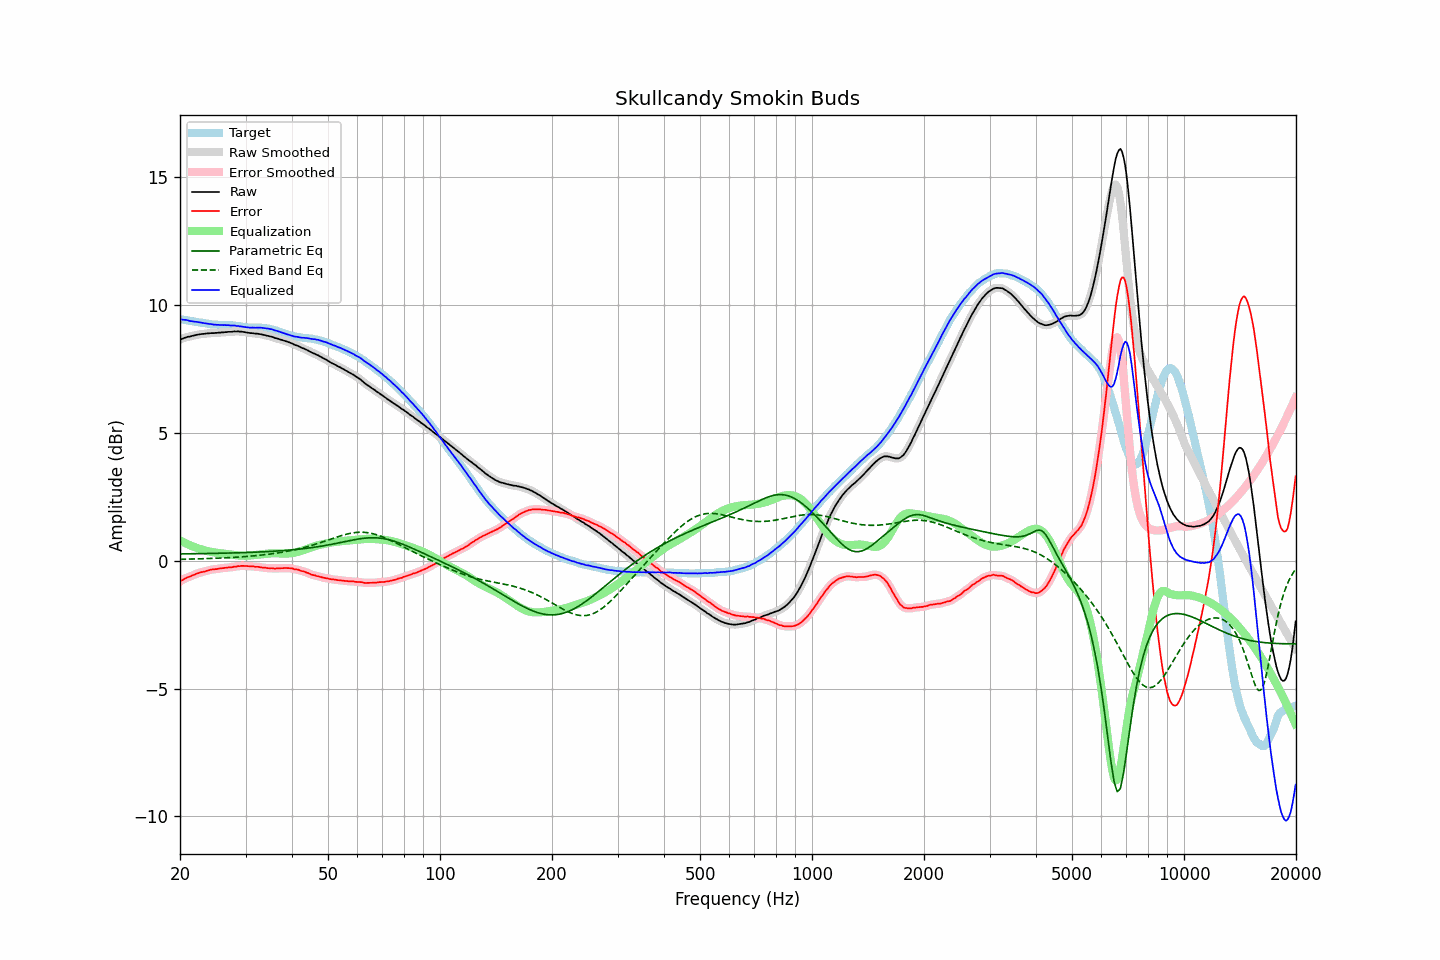

The data file committed next to this chart (first rows):
frequency, raw, error, smoothed, error_smoothed, equalization, parametric_eq, fixed_band_eq, equalized_raw, equalized_smoothed, target
20.00, 8.66, -0.80, 8.65, -0.80, 0.80, 0.27, 0.06, 9.46, 9.45, 9.46
20.20, 8.68, -0.77, 8.68, -0.77, 0.77, 0.27, 0.06, 9.44, 9.45, 9.45
20.40, 8.70, -0.74, 8.70, -0.73, 0.73, 0.27, 0.06, 9.43, 9.44, 9.43
20.61, 8.73, -0.70, 8.73, -0.70, 0.70, 0.27, 0.06, 9.43, 9.43, 9.42
20.81, 8.75, -0.67, 8.75, -0.67, 0.67, 0.27, 0.07, 9.42, 9.42, 9.41
21.02, 8.77, -0.64, 8.76, -0.64, 0.64, 0.28, 0.07, 9.41, 9.40, 9.40
21.23, 8.77, -0.62, 8.77, -0.62, 0.61, 0.28, 0.07, 9.38, 9.39, 9.39
21.44, 8.79, -0.59, 8.79, -0.59, 0.59, 0.28, 0.07, 9.37, 9.37, 9.38
21.66, 8.81, -0.56, 8.80, -0.57, 0.56, 0.28, 0.07, 9.37, 9.36, 9.37
21.87, 8.82, -0.54, 8.82, -0.54, 0.54, 0.28, 0.07, 9.35, 9.36, 9.36
22.09, 8.84, -0.51, 8.83, -0.51, 0.51, 0.28, 0.08, 9.35, 9.35, 9.35
22.31, 8.85, -0.49, 8.85, -0.49, 0.49, 0.28, 0.08, 9.34, 9.34, 9.34
22.54, 8.86, -0.47, 8.86, -0.47, 0.47, 0.28, 0.08, 9.33, 9.33, 9.32
22.76, 8.87, -0.45, 8.87, -0.45, 0.45, 0.28, 0.08, 9.32, 9.32, 9.31
22.99, 8.88, -0.44, 8.87, -0.44, 0.43, 0.28, 0.08, 9.31, 9.31, 9.31
23.22, 8.88, -0.42, 8.88, -0.42, 0.41, 0.28, 0.08, 9.29, 9.30, 9.30
23.45, 8.89, -0.40, 8.89, -0.40, 0.40, 0.29, 0.09, 9.29, 9.29, 9.29
23.69, 8.90, -0.38, 8.89, -0.39, 0.38, 0.29, 0.09, 9.28, 9.28, 9.28
23.92, 8.90, -0.37, 8.90, -0.37, 0.37, 0.29, 0.09, 9.27, 9.27, 9.27
24.16, 8.91, -0.35, 8.90, -0.35, 0.36, 0.29, 0.09, 9.26, 9.26, 9.26
24.40, 8.91, -0.34, 8.91, -0.34, 0.34, 0.29, 0.10, 9.25, 9.25, 9.24
24.65, 8.91, -0.34, 8.91, -0.33, 0.33, 0.29, 0.10, 9.24, 9.24, 9.24
24.89, 8.92, -0.32, 8.91, -0.33, 0.32, 0.29, 0.10, 9.24, 9.24, 9.24
25.14, 8.92, -0.32, 8.92, -0.32, 0.31, 0.29, 0.10, 9.23, 9.23, 9.24
25.39, 8.93, -0.30, 8.92, -0.31, 0.31, 0.29, 0.11, 9.23, 9.23, 9.23
25.65, 8.93, -0.30, 8.93, -0.30, 0.30, 0.30, 0.11, 9.22, 9.23, 9.23
25.91, 8.94, -0.29, 8.93, -0.29, 0.29, 0.30, 0.11, 9.23, 9.23, 9.22
26.16, 8.94, -0.28, 8.94, -0.28, 0.28, 0.30, 0.11, 9.22, 9.22, 9.22
26.43, 8.95, -0.27, 8.94, -0.28, 0.28, 0.30, 0.12, 9.22, 9.22, 9.22
26.69, 8.95, -0.27, 8.95, -0.27, 0.27, 0.30, 0.12, 9.22, 9.22, 9.22
26.96, 8.96, -0.26, 8.95, -0.26, 0.26, 0.30, 0.12, 9.22, 9.21, 9.22
27.23, 8.96, -0.26, 8.96, -0.26, 0.25, 0.31, 0.13, 9.21, 9.21, 9.21
27.50, 8.96, -0.25, 8.96, -0.25, 0.25, 0.31, 0.13, 9.20, 9.21, 9.21
27.77, 8.97, -0.24, 8.97, -0.24, 0.24, 0.31, 0.13, 9.20, 9.20, 9.21
28.05, 8.98, -0.22, 8.97, -0.23, 0.23, 0.31, 0.14, 9.21, 9.20, 9.20
28.33, 8.97, -0.23, 8.97, -0.22, 0.22, 0.31, 0.14, 9.19, 9.19, 9.19
28.62, 8.98, -0.20, 8.97, -0.21, 0.21, 0.31, 0.15, 9.19, 9.19, 9.18
28.90, 8.97, -0.21, 8.97, -0.21, 0.21, 0.32, 0.15, 9.17, 9.18, 9.18
29.19, 8.97, -0.20, 8.97, -0.20, 0.20, 0.32, 0.15, 9.17, 9.17, 9.16
29.48, 8.96, -0.20, 8.96, -0.20, 0.20, 0.32, 0.16, 9.16, 9.16, 9.15
29.78, 8.95, -0.20, 8.95, -0.20, 0.20, 0.32, 0.16, 9.15, 9.15, 9.15
30.08, 8.94, -0.20, 8.94, -0.20, 0.20, 0.32, 0.17, 9.14, 9.14, 9.14
30.38, 8.93, -0.21, 8.93, -0.21, 0.20, 0.33, 0.17, 9.13, 9.13, 9.13
30.68, 8.92, -0.21, 8.92, -0.21, 0.21, 0.33, 0.18, 9.12, 9.13, 9.13
30.99, 8.91, -0.22, 8.91, -0.21, 0.21, 0.33, 0.18, 9.12, 9.12, 9.13
31.30, 8.91, -0.21, 8.90, -0.22, 0.22, 0.33, 0.19, 9.12, 9.12, 9.12
31.61, 8.90, -0.22, 8.90, -0.22, 0.22, 0.34, 0.20, 9.12, 9.12, 9.12
31.93, 8.89, -0.24, 8.89, -0.23, 0.23, 0.34, 0.20, 9.12, 9.12, 9.12
32.24, 8.89, -0.23, 8.88, -0.24, 0.24, 0.34, 0.21, 9.12, 9.12, 9.12
32.57, 8.88, -0.24, 8.88, -0.24, 0.24, 0.34, 0.21, 9.12, 9.12, 9.11
32.89, 8.87, -0.25, 8.87, -0.25, 0.25, 0.35, 0.22, 9.12, 9.12, 9.12
33.22, 8.86, -0.26, 8.85, -0.26, 0.26, 0.35, 0.23, 9.12, 9.11, 9.12
33.55, 8.84, -0.27, 8.84, -0.27, 0.27, 0.35, 0.23, 9.10, 9.11, 9.11
33.89, 8.83, -0.27, 8.82, -0.27, 0.27, 0.36, 0.24, 9.10, 9.10, 9.10
34.23, 8.81, -0.28, 8.81, -0.28, 0.28, 0.36, 0.25, 9.09, 9.09, 9.09
34.57, 8.80, -0.29, 8.79, -0.29, 0.29, 0.36, 0.26, 9.08, 9.08, 9.08
34.92, 8.78, -0.29, 8.78, -0.29, 0.29, 0.37, 0.27, 9.07, 9.07, 9.07
35.27, 8.77, -0.29, 8.76, -0.29, 0.29, 0.37, 0.27, 9.06, 9.06, 9.05
35.62, 8.75, -0.29, 8.74, -0.29, 0.29, 0.37, 0.28, 9.04, 9.04, 9.04
35.97, 8.72, -0.30, 8.72, -0.30, 0.30, 0.38, 0.29, 9.01, 9.02, 9.02
... 635 more rows
